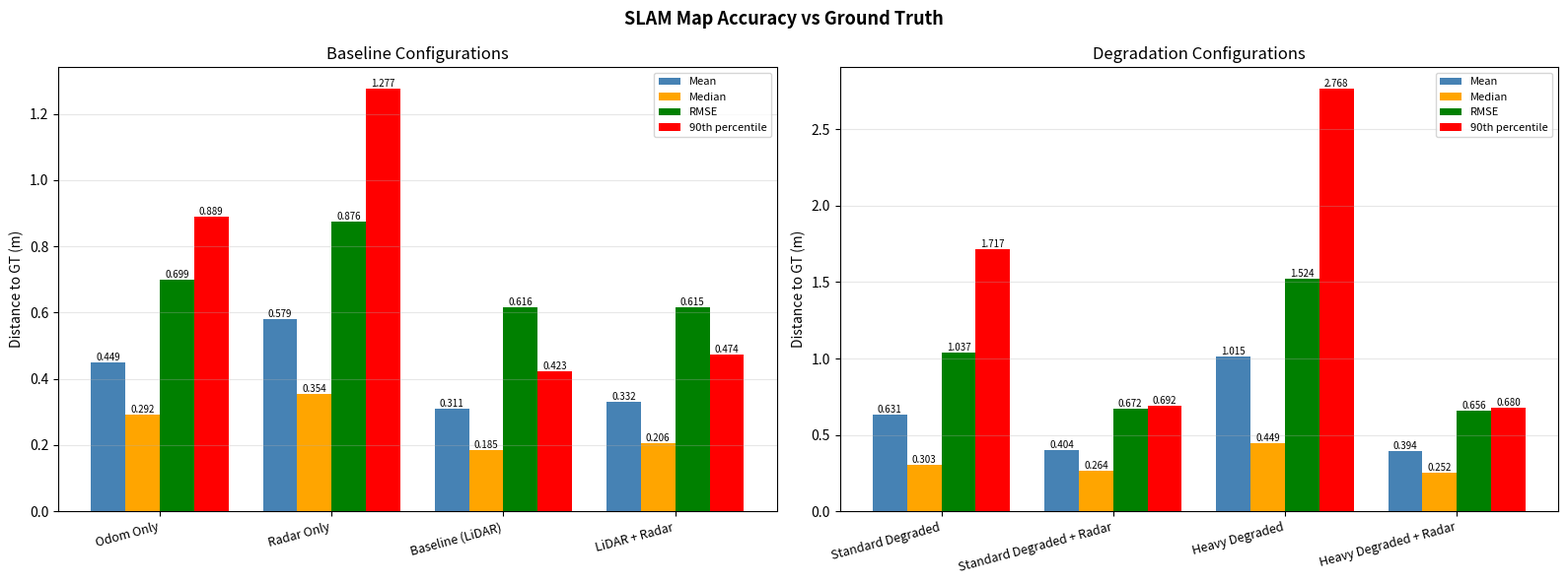

The matplotlib source for this figure: (Note: this script raises an exception after producing the figure.)

import argparse
import numpy as np
import os
import matplotlib.pyplot as plt

COLORS = {
    'baseline':                 ('tab:blue',   'Baseline (LiDAR)'),
    'standard_degraded':        ('tab:orange', 'Standard Degraded'),
    'heavy_degraded':           ('tab:red',    'Heavy Degraded'),
    'radar':                    ('tab:green',  'LiDAR + Radar'),
    'standard_degraded_radar':  ('tab:cyan',   'Standard Degraded + Radar'),
    'heavy_degraded_radar':     ('tab:purple', 'Heavy Degraded + Radar'),
    'radar_only':               ('goldenrod',  'Radar Only'),
    'odom_only':                ('tab:gray',   'Odom Only'),
}

GROUP1 = ['odom_only', 'radar_only', 'baseline', 'radar']
GROUP2 = ['standard_degraded', 'standard_degraded_radar', 'heavy_degraded', 'heavy_degraded_radar']


def load_gt_results(slam_dir):
    """Load precomputed gt_results from accuracy_comparison data via trajectory files."""
    import json
    cache = os.path.join(slam_dir, "gt_results.json")
    if os.path.exists(cache):
        with open(cache) as f:
            return json.load(f)
    return None


def plot_group(ax, modes, gt_results, title):
    present = [m for m in modes if m in gt_results]
    x = np.arange(len(present))
    width = 0.2

    bars1 = ax.bar(x - 1.5*width, [gt_results[m]['mean']   for m in present], width, label='Mean',   color='steelblue')
    bars2 = ax.bar(x - 0.5*width, [gt_results[m]['median'] for m in present], width, label='Median', color='orange')
    bars3 = ax.bar(x + 0.5*width, [gt_results[m]['rmse']   for m in present], width, label='RMSE',   color='green')
    bars4 = ax.bar(x + 1.5*width, [gt_results[m]['p90']    for m in present], width, label='90th percentile', color='red')

    for bars in [bars1, bars2, bars3, bars4]:
        for bar in bars:
            h = bar.get_height()
            ax.text(bar.get_x() + bar.get_width()/2., h,
                    f'{h:.3f}', ha='center', va='bottom', fontsize=7)

    labels = [COLORS.get(m, ('', m))[1] for m in present]
    ax.set_xticks(x)
    ax.set_xticklabels(labels, rotation=15, ha='right', fontsize=9)
    ax.set_ylabel('Distance to GT (m)')
    ax.set_title(title)
    ax.legend(fontsize=8)
    ax.grid(True, alpha=0.3, axis='y')


def main():
    parser = argparse.ArgumentParser()
    parser.add_argument("--dir", default="slam_output")
    args = parser.parse_args()

    gt_results = load_gt_results(args.dir)
    if gt_results is None:
        print("No gt_results.json found. Run compare.py first, then save gt_results.")
        print("Alternatively, hardcode your results below.")

        # --- Hardcoded fallback from your actual results ---
        gt_results = {
            'odom_only':               {'mean': 0.449, 'median': 0.292, 'rmse': 0.699, 'p90': 0.889},
            'radar_only':              {'mean': 0.579, 'median': 0.354, 'rmse': 0.876, 'p90': 1.277},
            'baseline':                {'mean': 0.311, 'median': 0.185, 'rmse': 0.616, 'p90': 0.423},
            'radar':                   {'mean': 0.332, 'median': 0.206, 'rmse': 0.615, 'p90': 0.474},
            'standard_degraded':       {'mean': 0.631, 'median': 0.303, 'rmse': 1.037, 'p90': 1.717},
            'standard_degraded_radar': {'mean': 0.404, 'median': 0.264, 'rmse': 0.672, 'p90': 0.692},
            'heavy_degraded':          {'mean': 1.015, 'median': 0.449, 'rmse': 1.524, 'p90': 2.768},
            'heavy_degraded_radar':    {'mean': 0.394, 'median': 0.252, 'rmse': 0.656, 'p90': 0.680},
        }

    fig, (ax1, ax2) = plt.subplots(1, 2, figsize=(16, 6), sharey=False)

    plot_group(ax1, GROUP1, gt_results, 'Baseline Configurations')
    plot_group(ax2, GROUP2, gt_results, 'Degradation Configurations')

    fig.suptitle('SLAM Map Accuracy vs Ground Truth', fontsize=13, fontweight='bold')
    plt.tight_layout()

    out = os.path.join(args.dir, "accuracy_comparison_split.png")
    plt.savefig(out, dpi=150)
    plt.close()
    print(f"Saved: {out}")


if __name__ == "__main__":
    main()
